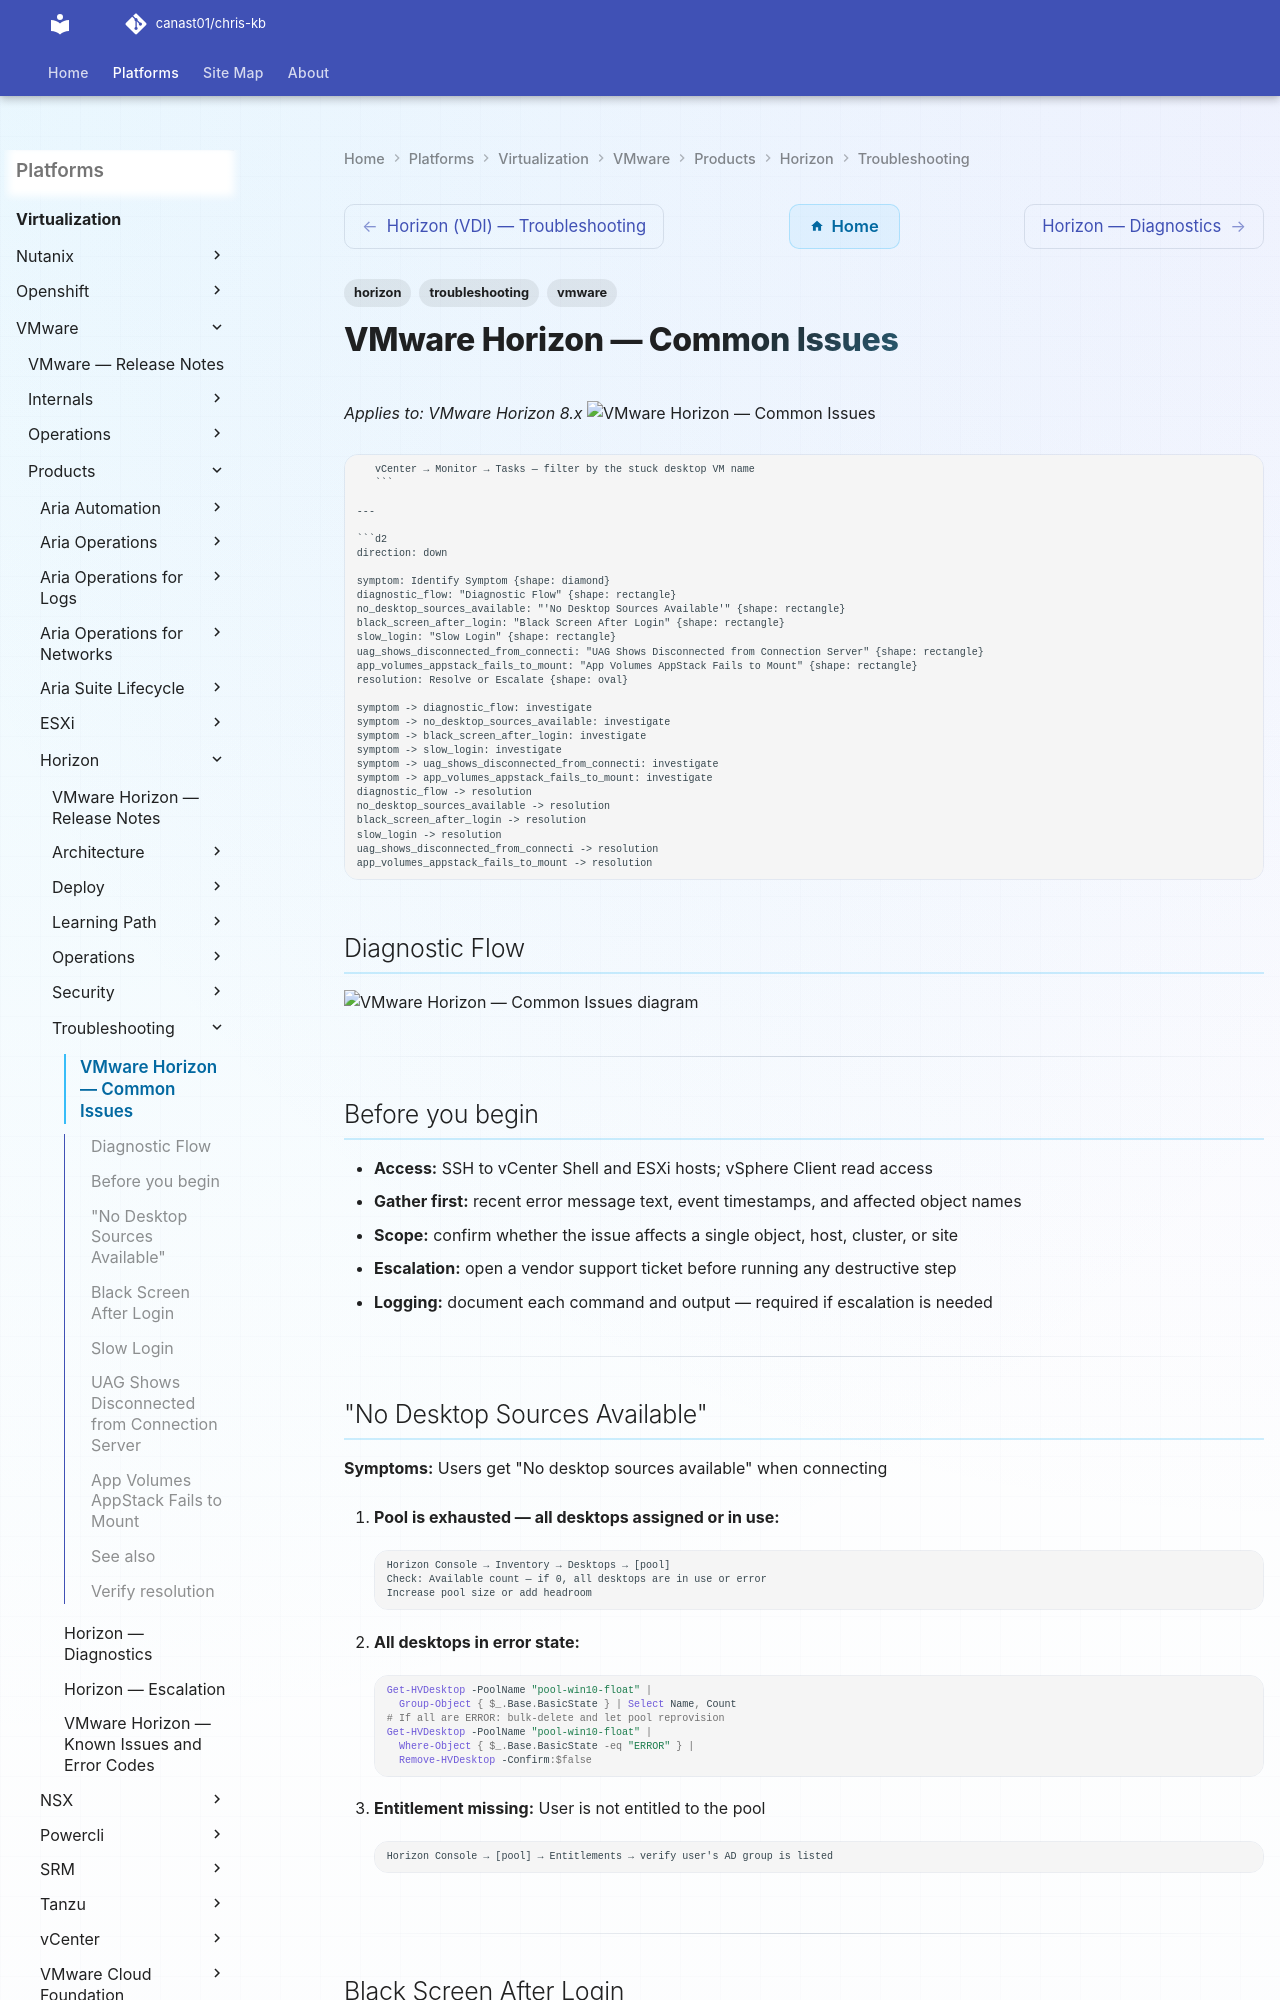

repository: canast01/chris-kb · page: virtualization/vmware/products/horizon/troubleshooting/common-issues/index.html · generator: mkdocs

---
tags:
  - horizon
  - troubleshooting
  - vmware
search:
  boost: 1.5
---
# VMware Horizon — Common Issues

*Applies to: VMware Horizon 8.x*
![VMware Horizon — Common Issues](../../../../../assets/virtualization-vmware-horizon-troubleshooting-common-issues.svg)

```text
   vCenter → Monitor → Tasks — filter by the stuck desktop VM name
   ```

---

```d2
direction: down

symptom: Identify Symptom {shape: diamond}
diagnostic_flow: "Diagnostic Flow" {shape: rectangle}
no_desktop_sources_available: "'No Desktop Sources Available'" {shape: rectangle}
black_screen_after_login: "Black Screen After Login" {shape: rectangle}
slow_login: "Slow Login" {shape: rectangle}
uag_shows_disconnected_from_connecti: "UAG Shows Disconnected from Connection Server" {shape: rectangle}
app_volumes_appstack_fails_to_mount: "App Volumes AppStack Fails to Mount" {shape: rectangle}
resolution: Resolve or Escalate {shape: oval}

symptom -> diagnostic_flow: investigate
symptom -> no_desktop_sources_available: investigate
symptom -> black_screen_after_login: investigate
symptom -> slow_login: investigate
symptom -> uag_shows_disconnected_from_connecti: investigate
symptom -> app_volumes_appstack_fails_to_mount: investigate
diagnostic_flow -> resolution
no_desktop_sources_available -> resolution
black_screen_after_login -> resolution
slow_login -> resolution
uag_shows_disconnected_from_connecti -> resolution
app_volumes_appstack_fails_to_mount -> resolution
```

## Diagnostic Flow

```d2
direction: right

S: "What is the symptom?" {shape: rectangle}
B1: "No desktop sources available" {shape: rectangle}
B2: "Black screen after login" {shape: rectangle}
B3: "Slow login" {shape: rectangle}
B4: "UAG disconnected from Connection Server" {shape: rectangle}
B5: "AppStack fails to mount" {shape: rectangle}
D1: "D1" {shape: rectangle}
R1: "Increase Pool Size or Add Headroom\n→ No Desktop Sources Available" {shape: rectangle}
R2: "Add AD Group to Pool Entitlements\n→ No Desktop Sources Available" {shape: rectangle}
D2: "D2" {shape: rectangle}
R3: "Reset Desktop · Restart Agent\n→ Black Screen After Login" {shape: rectangle}
R4: "Check Blast/PCoIP Port · vGPU Driver\n→ Black Screen After Login" {shape: rectangle}
R5: "Check DEM Profile · App Volumes · AV Exclusions\n→ Slow Login" {shape: rectangle}
D4: "D4" {shape: rectangle}
R6: "Update Thumbprint in UAG Config\n→ UAG Shows Disconnected" {shape: rectangle}
D3: "D3" {shape: rectangle}
R7: "Check Firewall TCP 443 UAG to CS\n→ UAG Shows Disconnected" {shape: rectangle}
R8: "Check App Volumes Manager Reachability\n→ App Volumes AppStack Fails to Mount" {shape: rectangle}

S -> B1
S -> B2
S -> B3
S -> B4
S -> B5
D1 -> R1
D1 -> R2
D2 -> R3
D2 -> R4
B3 -> R5
D4 -> R6
D3 -> R7
D3 -> R6
B5 -> R8
```

---
